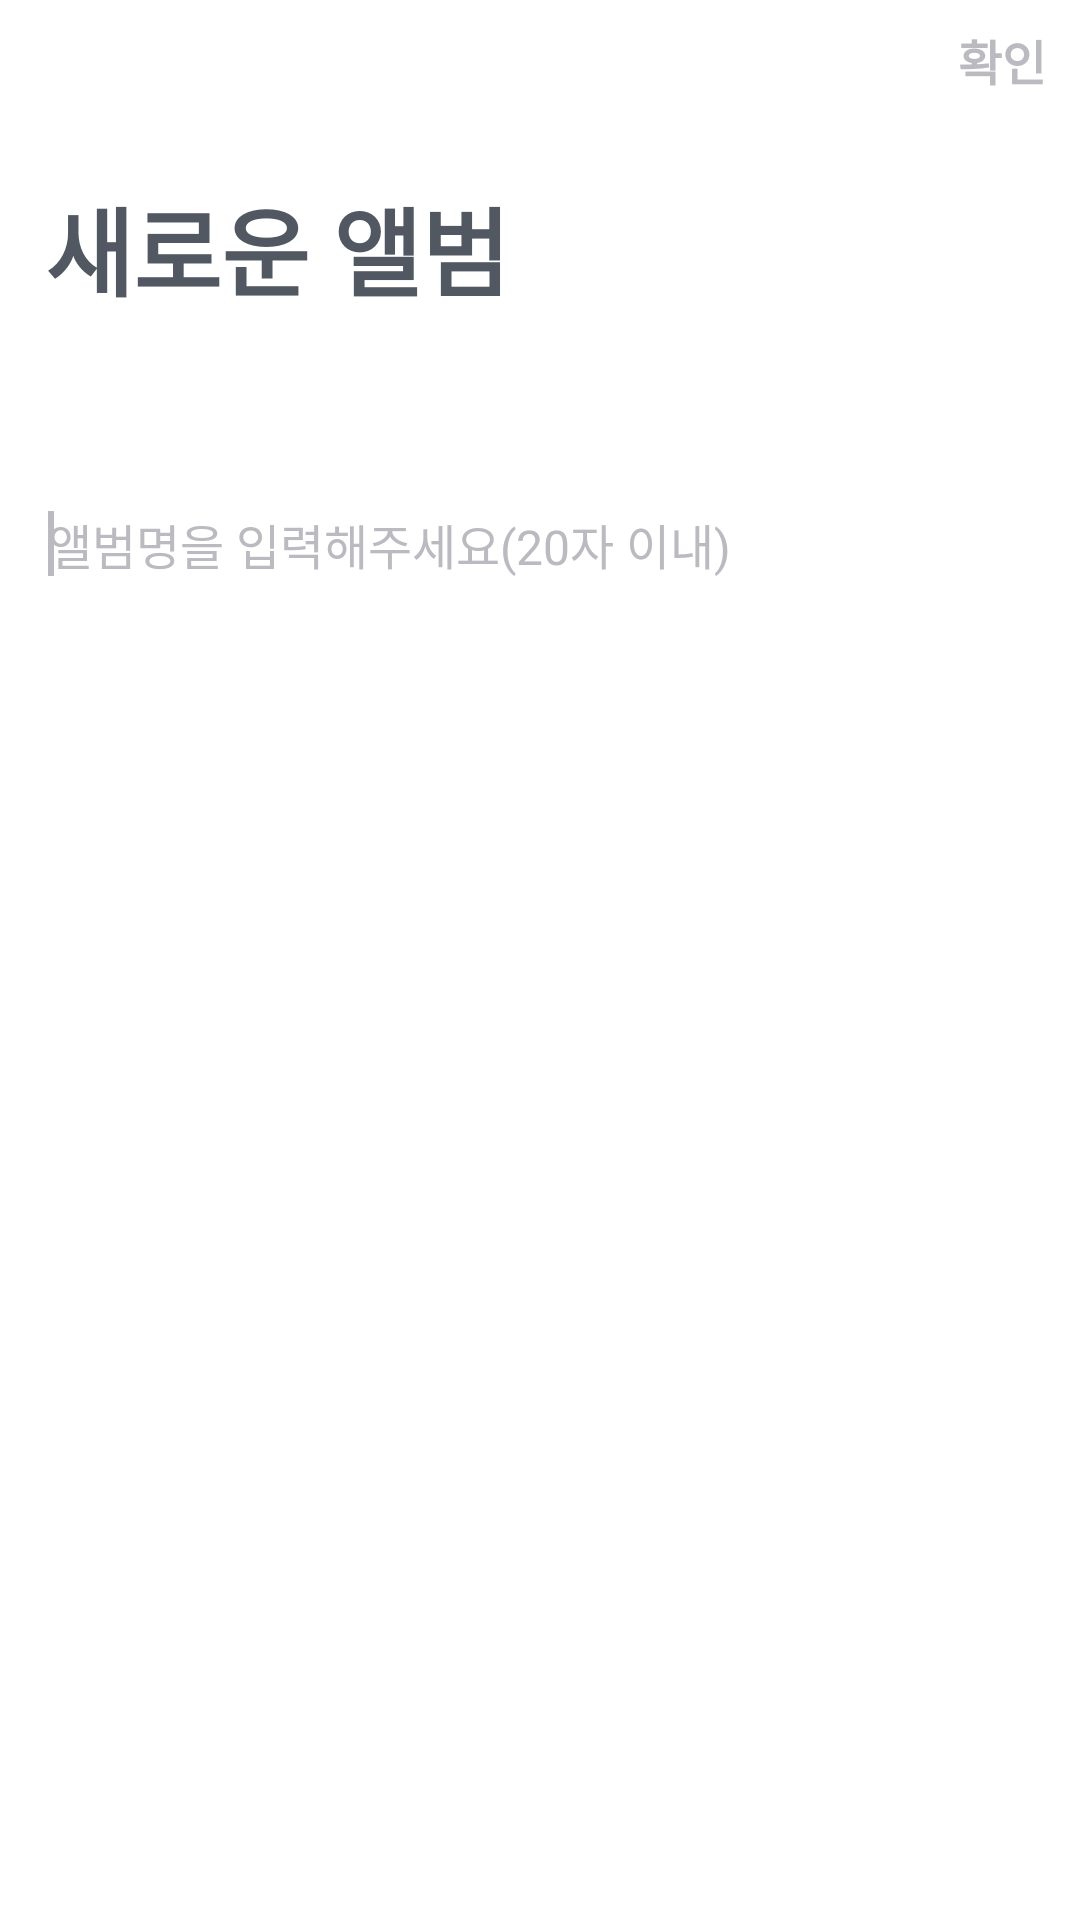

This screen was rendered from an Android layout file. Write that file and the resources it references.
<!-- AndroidManifest.xml: application theme AppTheme -->
<!-- res/layout/dialog_add_album.xml -->
<?xml version="1.0" encoding="utf-8"?>
<LinearLayout
    xmlns:android="http://schemas.android.com/apk/res/android"
    xmlns:tools="http://schemas.android.com/tools"
    android:layout_width="match_parent"
    android:orientation="vertical"
    android:background="@color/window_background"
    android:layout_height="match_parent">

    <RelativeLayout
        android:background="@color/window_background"
        android:layout_width="match_parent"
        android:layout_height="40dp">

        <ImageButton
            android:layout_centerHorizontal="true"
            android:layout_alignParentLeft="true"
            android:layout_marginLeft="4dp"
            android:background="@android:color/transparent"
            android:tint="@color/dialog_text"
            android:id="@+id/cancel_button"
            android:padding="13dp"
            android:src="@drawable/ic_close_white_24dp"
            android:layout_width="40dp"
            android:layout_height="40dp" />

        <Button
            android:enabled="false"
            android:id="@+id/ok_button"
            android:gravity="center"
            android:layout_centerInParent="true"
            android:textColor="@color/text_hint"
            android:layout_width="52dp"
            android:layout_height="40dp"
            android:text="확인"
            android:layout_alignParentRight="true"
            android:layout_marginLeft="4dp"
            android:background="@android:color/transparent"
            android:textSize="16dp"
            android:textStyle="bold"
            />
    </RelativeLayout>


        <TextView
            android:text="새로운 앨범"
            android:textStyle="bold"
            android:textSize="32dp"
            android:layout_width="wrap_content"
            android:layout_height="wrap_content"
            android:layout_marginTop="19dp"
            android:layout_marginLeft="15dp"
            android:textColor="@color/text_primary"
            android:lineSpacingExtra="11.2sp"/>


        <EditText
            android:id="@+id/album_title_et"
            android:layout_width="match_parent"
            android:layout_height="wrap_content"
            android:textSize="16dp"
            android:background="@null"
            android:layout_marginRight="16dp"
            android:layout_marginTop="64dp"
            android:layout_marginLeft="16dp"
            android:hint="앨범명을 입력해주세요(20자 이내)"
            android:clickable="true"
            android:maxLength="20"
            android:ems="10"
            android:singleLine="true"
            android:focusableInTouchMode="true"
            android:textColorHint="@color/text_hint"
            android:textColor="@color/text_primary">
            <requestFocus />
        </EditText>

    <TextView
        android:id="@+id/cannot_add_album"
        android:visibility="gone"
        android:layout_marginRight="16dp"
        android:layout_marginTop="22dp"
        android:layout_marginLeft="16dp"
        android:layout_width="wrap_content"
        android:layout_height="wrap_content"
        android:textSize="14dp"
        android:textColor="@color/warm_pink"
        android:lineSpacingExtra="18.4sp"
        android:text="이미 동일한 이름을 가진 앨범이 있습니다" />







</LinearLayout>
<!-- resources referenced by this layout -->
<resources>
  <color name="dialog_text">@color/very_light_grey</color>
  <color name="text_hint">@color/cool_grey</color>
  <color name="text_primary">@color/gunmetal</color>
  <color name="warm_pink">#ff4773</color>
  <color name="window_background">@color/univcam_white</color>
  <style name="AppTheme" parent="Theme.AppCompat.Light.NoActionBar">
          
          <item name="colorPrimary">@color/primary</item>
          <item name="colorPrimaryDark">@color/primary_dark</item>
          <item name="colorAccent">@color/accent</item>
  
  
      </style>
  <color name="very_light_grey">#60353946</color>
  <color name="cool_grey">#babac0</color>
  <color name="gunmetal">#515861</color>
  <color name="univcam_white">#ffffff</color>
  <color name="primary">@color/univcam_white</color>
  <color name="primary_dark">@color/univcam_white</color>
  <color name="accent">@color/cool_grey</color>
</resources>
